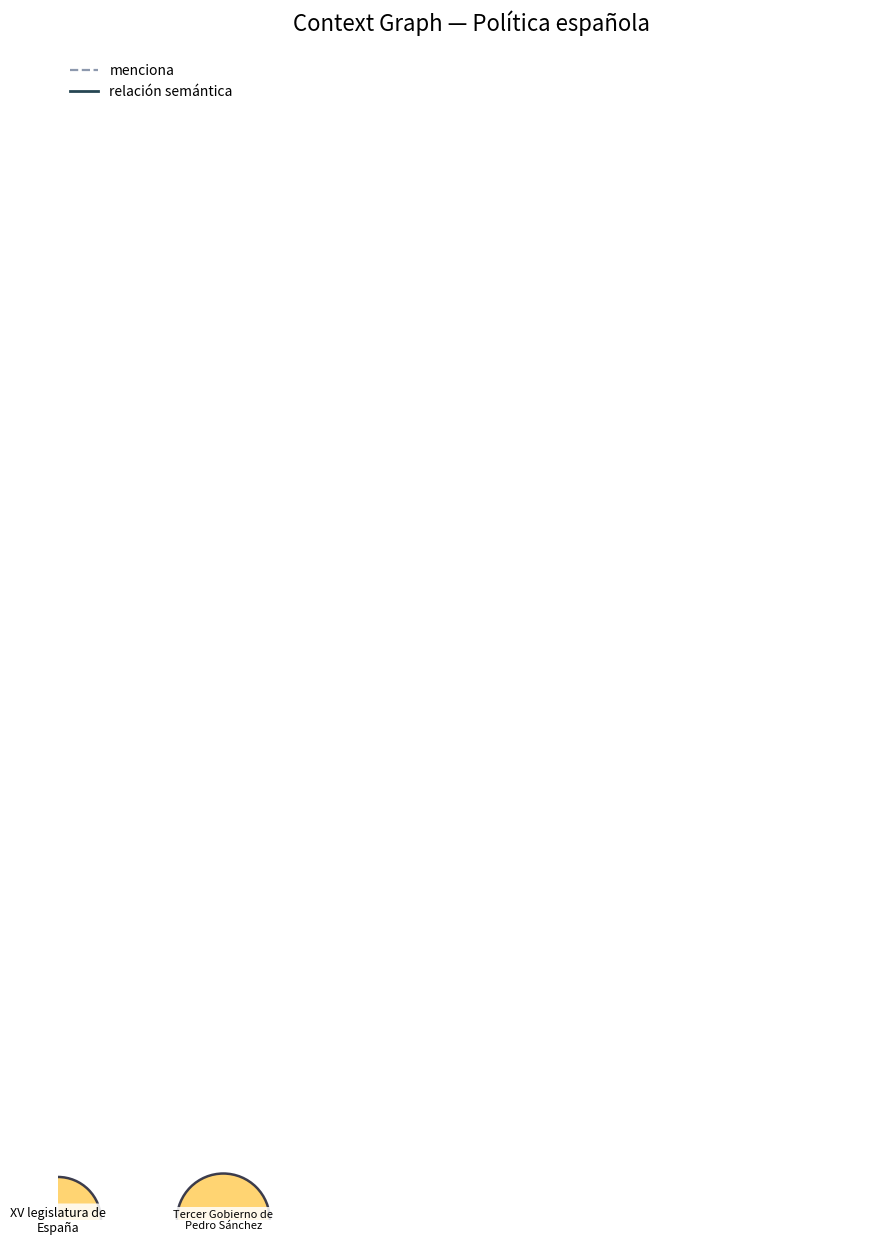

Recreate this plot in Python. (Note: this script raises an exception after producing the figure.)
# /// script
# requires-python = ">=3.10"
# dependencies = ["networkx", "matplotlib"]
# ///

import json
import os
from collections import defaultdict
import textwrap
import networkx as nx
import matplotlib.pyplot as plt
from matplotlib.lines import Line2D

def load_triplets(filepath):
    if not os.path.exists(filepath):
        return []
    with open(filepath, 'r', encoding='utf-8') as f:
        try:
            data = json.load(f)
            return data
        except json.JSONDecodeError:
            print(f"Error parseando JSON: {filepath}")
            return []


def source_label(filepath):
    if "XV_legislatura_de_España" in filepath:
        return "XV legislatura de España"
    if "Tercer_Gobierno_Sánchez" in filepath:
        return "Tercer Gobierno de Pedro Sánchez"
    return os.path.splitext(os.path.basename(filepath))[0]


def source_nodes():
    return [
        "XV legislatura de España",
        "Tercer Gobierno de Pedro Sánchez",
    ]


def hierarchical_layout(graph, roots):
    levels = {}
    for root in roots:
        if root not in graph:
            continue
        lengths = nx.single_source_shortest_path_length(graph, root)
        for node, depth in lengths.items():
            if node not in levels or depth < levels[node]:
                levels[node] = depth

    fallback_level = (max(levels.values()) + 1) if levels else 0
    for node in graph.nodes:
        levels.setdefault(node, fallback_level)

    grouped = defaultdict(list)
    for node, level in levels.items():
        grouped[level].append(node)

    positions = {}
    for level, nodes in grouped.items():
        nodes = sorted(nodes)
        # Ancho visual estimado por nodo. Más largo el texto, más espacio horizontal.
        weights = []
        for node in nodes:
            label = display_label(node)
            plain_label = label.replace("\n", "")
            weights.append(max(7.0, len(plain_label) * 0.9))

        gap = 18.0
        total_width = sum(weights) + gap * max(len(nodes) - 1, 0)
        cursor = -total_width / 2
        for node, weight in zip(nodes, weights):
            cursor += weight / 2
            positions[node] = (cursor, -level * 3.8)
            cursor += weight / 2 + gap
    return positions


def display_label(text, width=18):
    if len(text) <= width:
        return text
    return textwrap.fill(text, width=width, break_long_words=False, break_on_hyphens=False)


def label_font_size(label):
    length = len(label.replace("\n", ""))
    if length <= 10:
        return 11
    if length <= 18:
        return 10
    if length <= 28:
        return 8
    return 7


def node_size(label):
    length = len(label.replace("\n", ""))
    return min(6200, 2800 + length * 115)


def edge_style(predicado):
    if predicado == "menciona":
        return {
            "color": "#8d99ae",
            "style": "dashed",
            "width": 0.9,
            "alpha": 0.45,
        }
    palette = ["#264653", "#2a9d8f", "#e76f51", "#6d597a", "#457b9d"]
    palette_index = sum(ord(char) for char in predicado) % len(palette)
    return {
        "color": palette[palette_index],
        "style": "solid",
        "width": 1.4,
        "alpha": 0.72,
    }


def draw_relationship_threads(graph, positions):
    source_counts = defaultdict(int)
    for source, target, data in graph.edges(data=True):
        if source not in positions or target not in positions:
            continue

        predicado = data.get("predicado", "")
        style = edge_style(predicado)
        source_counts[source] += 1
        slot = source_counts[source]
        slot_magnitude = ((slot + 1) // 2) * 0.18
        rad = slot_magnitude if slot % 2 else -slot_magnitude

        nx.draw_networkx_edges(
            graph,
            positions,
            edgelist=[(source, target)],
            edge_color=style["color"],
            style=style["style"],
            arrows=True,
            arrowsize=14,
            width=style["width"],
            alpha=style["alpha"],
            connectionstyle=f"arc3,rad={rad}",
        )

def build_graph():
    G = nx.DiGraph()
    files = ["../data/XV_legislatura_de_España.json", "../data/Tercer_Gobierno_Sánchez.json"]
    for f in files:
        source_node = source_label(f)
        G.add_node(source_node)
        for item in load_triplets(f):
            sujeto = item.get("sujeto")
            predicado = item.get("predicado")
            objeto = item.get("objeto")
            
            if not sujeto or not predicado or not objeto:
                continue
                
            G.add_node(sujeto)
            G.add_node(objeto)
            
            G.add_edge(source_node, sujeto, predicado="menciona", fuente=item.get("fuente", ""), fecha=item.get("fecha_extraccion", ""), validez=f'{item.get("valido_desde","")}-{item.get("valido_hasta","")}')
            G.add_edge(sujeto, objeto, 
                       predicado=predicado,
                       fuente=item.get("fuente", ""),
                       fecha=item.get("fecha_extraccion", ""),
                       validez=f'{item.get("valido_desde","")}-{item.get("valido_hasta","")}')
                   
    print(f"Grafo construido: {G.number_of_nodes()} nodos, {G.number_of_edges()} aristas.")
    return G

def select_hub_nodes(G, max_nodes=50):
    """Selecciona los max_nodes nodos más centrales (hub nodes) preservando fuentes."""
    sources = set(source_nodes())
    degrees = dict(G.degree())
    
    # Las fuentes siempre se incluyen
    selected = set(sources & set(G.nodes))
    
    # Los nodos fuente no fuente ordenados por grado descendente
    candidates = [(n, d) for n, d in degrees.items()
                  if n not in selected and n in G.nodes]
    candidates.sort(key=lambda x: -x[1])
    
    remaining = max_nodes - len(selected)
    for node, _ in candidates[:remaining]:
        selected.add(node)
    
    return selected


def vertical_a4_layout(G, selected_nodes, roots):
    """Layout vertical con proporción A4 exacta.
    
    Las coordenadas se normalizan a un espacio [0,1]×[0,1] que luego se
    mapea a las dimensiones exactas de la figura A4.
    """
    H = G.subgraph(selected_nodes).copy()
    
    # Calcular niveles desde fuentes
    levels = {}
    for root in roots:
        if root not in H:
            continue
        lengths = nx.single_source_shortest_path_length(H, root)
        for node, depth in lengths.items():
            if node not in levels or depth < levels[node]:
                levels[node] = depth

    max_level = max(levels.values()) if levels else 0
    for node in H.nodes:
        levels.setdefault(node, max_level + 1)

    n_levels = max(levels.values()) + 1
    
    # Espacio normalizado [0,1]×[0,1]
    # Dejamos 5% margen en cada borde
    margin = 0.06
    x0, x1 = margin, 1 - margin
    y0, y1 = margin, 1 - margin
    
    pos = {}
    for level in sorted(set(levels.values())):
        nodes_at_level = [n for n in H.nodes if levels[n] == level]
        if not nodes_at_level:
            continue
        nodes_at_level.sort(key=lambda n: -H.degree(n))
        
        n_nodes = len(nodes_at_level)
        if n_nodes <= 3:
            # Nodos muy centrales: más separados
            centro = node_width = 0.0
            for i, node in enumerate(nodes_at_level):
                x = x0 + (x1 - x0) * (i + 1) / (n_nodes + 1)
                pos[node] = (x, y1 - (level + 0.5) * (y1 - y0) / n_levels)
        else:
            # Nodos normales con espaciado justo
            # Comprimimos si hay muchos
            for i, node in enumerate(nodes_at_level):
                x = x0 + (x1 - x0) * (i + 1) / (n_nodes + 1)
                pos[node] = (x, y1 - (level + 0.5) * (y1 - y0) / n_levels)
    
    return pos, H, n_levels


def visualize_graph(G, max_nodes=35):
    if G.number_of_nodes() > max_nodes:
        selected = select_hub_nodes(G, max_nodes)
        pos, H, n_levels = vertical_a4_layout(G, selected, source_nodes())
    else:
        H = G
        n_levels = 0
        # fallback
        from itertools import cycle
        colors = cycle(["#ffd166", "#8ecae6"])
        pos = {n: (i % 5 * 0.2, -(i // 5) * 0.15) for i, n in enumerate(H.nodes)}
    
    # Dimensiones A4 exactas: 210×297mm → a 200dpi en pulgadas
    # Usamos pulgadas a 200dpi target: 8.27×11.69 in
    fig_width = 8.27
    fig_height = 11.69
    dpi = 200
    
    plt.figure(figsize=(fig_width, fig_height))
    
    # Tamaño de nodo en puntos de la figura, escalado para que se vean bien
    base_node_size = 2800
    node_sizes = []
    node_colors = []
    for node in H.nodes:
        is_source = node in source_nodes()
        node_colors.append("#ffd166" if is_source else "#8ecae6")
        label = display_label(node)
        length = len(label.replace("\n", ""))
        # Entre 2400 y 4000 pts² escalado por texto
        size = max(2400, min(4800, 2000 + length * 80))
        node_sizes.append(size)

    nx.draw_networkx_nodes(H, pos, node_color=node_colors, node_size=node_sizes,
                           alpha=0.92, linewidths=1.8, edgecolors="#2b2d42")
    draw_relationship_threads(H, pos)

    for node, (x, y) in pos.items():
        label = display_label(node)
        plt.text(
            x, y, label,
            fontsize=label_font_size(label) + 1,
            ha='center', va='center',
            bbox=dict(facecolor="white", edgecolor="none", alpha=0.85, pad=0.30,
                      boxstyle="round,pad=0.2"),
        )
    
    # Fijar límites exactos [0,1] para que las coordenadas normalizadas funcionen
    plt.xlim(0, 1)
    plt.ylim(0, 1)
    
    legend_items = [
        Line2D([0], [0], color="#8d99ae", lw=1.6, linestyle="--", label="menciona"),
        Line2D([0], [0], color="#264653", lw=2.0, linestyle="-", label="relación semántica"),
    ]
    plt.legend(handles=legend_items, loc="upper left", frameon=False, fontsize=10)
    
    plt.title("Context Graph — Política española", fontsize=16, pad=15)
    plt.axis('off')
    # Ajuste exacto: ni un píxel de padding
    plt.subplots_adjust(left=0, right=1, top=1, bottom=0)
    os.makedirs("../output", exist_ok=True)
    plt.savefig("../output/graph_matplotlib.png", dpi=dpi, bbox_inches=None, pad_inches=0)
    print(f"Grafo guardado en ../output/graph_matplotlib.png ({fig_width}×{fig_height} in @ {dpi}dpi — A4 exacto)")

if __name__ == "__main__":
    G = build_graph()
    visualize_graph(G)
